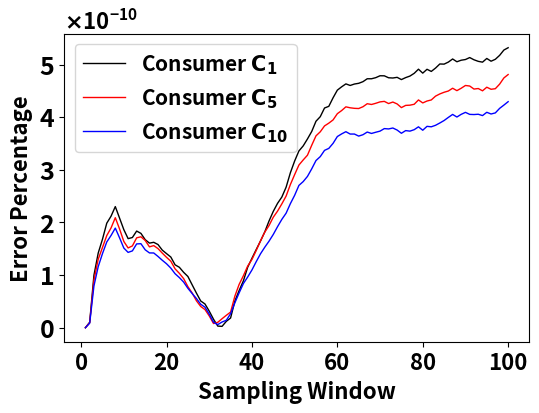

Write Python code to recreate this figure.
#!/usr/bin/env python
import sys
import numpy as np
from matplotlib import rc,rcParams
import matplotlib.pyplot as plt
import matplotlib.patches as patches
from matplotlib.ticker import ScalarFormatter


def moving_average(data, window_size):
    return np.convolve(data, np.ones(window_size) / window_size, mode='valid')



y1_= [0,1.046780778291614181914363251226442901899160720091686016530729830265045166015625e-11,9.996221446270387879191001413389273955178992991932318545877933502197265625e-11,1.41967201273422646824925376254737663384020152079756371676921844482421875e-10,1.6825693749428423562297947699457900672115329143707640469074249267578125e-10,1.985997124541771182383898233423345780490620882119401358067989349365234375e-10,2.118752599642964808145006297738187350798710895105614326894283294677734375e-10,2.3016147283871304174700884577985625367713140576597652398049831390380859375e-10,2.082528165115426838338323369174509384904592224074804107658565044403076171875e-10,1.862721236137772793671282097065808151803434355997524107806384563446044921875e-10,1.692747003015885517331310688139375288108201544901021406985819339752197265625e-10,1.714039635924434703183463333763772613871356753634245251305401325225830078125e-10,1.836788952217853149092946269351129574831649193811244913376867771148681640625e-10,1.7924841960154634334343324162850362435417395090553327463567256927490234375e-10,1.67299436672567105466983102389651703878481470155747956596314907073974609375e-10,1.60757786652569736176789807918807197195665281697074533440172672271728515625e-10,1.622932667076971657208677596125252252934334507017410942353308200836181640625e-10,1.580787974747630093584275354340307716272118199185570119880139827728271484375e-10,1.474485198545635964121487347024022467045778483907270128838717937469482421875e-10,1.407981735683628232027528848937353821157980604539261548779904842376708984375e-10,1.343032901819798286110768124876672056922100040310397162102162837982177734375e-10,1.195183609611620820137402536372374199646895220894293743185698986053466796875e-10,1.1483036107822289120477430214114947064352190153613264556042850017547607421875e-10,1.052878273677868842904833487729757655892992573853916837833821773529052734375e-10,9.73701207495562651993120592485114576930538277110827038995921611785888671875e-11,8.149052703702200150947710495668327261575836217843971098773181438446044921875e-11,6.573736816516994148363502822572938984191370792586894822306931018829345703125e-11,5.085354925767280731215543116701554605951773879723987192846834659576416015625e-11,4.511360745172314626438548325768822071235586435022923978976905345916748046875e-11,3.15047934725753299414498684555101248871977759336004965007305145263671875e-11,1.61180366618001619274076224058275439397769357441347892745397984981536865234375e-11,3.0644983430659068620915175076419216071248186050723916196147911250591278076171875e-12,2.6190780694186176819885921215053437341967190743474702685489319264888763427734375e-12,1.213641895408856666166144025299921554474080753749376526684500277042388916015625e-11,1.8492709151197803352413921467695232143946260094935496454127132892608642578125e-11,5.065346126594371288392655526262690901528884523941087536513805389404296875e-11,7.066701822879904679419122124991070772737078442560232360847294330596923828125e-11,8.913165871762729433210343125133074369814689674740293412469327449798583984375e-11,1.1491253154982738074033323731441835757749458934995345771312713623046875e-10,1.319846605792949211503879721851632822460231864170054905116558074951171875e-10,1.485037509730361655454653669296218206075099743657119688577950000762939453125e-10,1.646900267575961672977063161992677432776677193260184139944612979888916015625e-10,1.81977145490691062618186033463950519728502541738635045476257801055908203125e-10,2.0276783506256130995787751063251340422066704149983706884086132049560546875e-10,2.21117858188876765819634970350565476848725410263796220533549785614013671875e-10,2.36357490844456936002165806578610880717139508533364278264343738555908203125e-10,2.48290626822221007961597001299802224549839735345813096500933170318603515625e-10,2.66985339793912395086186553738835831872666659592141513712704181671142578125e-10,2.9444789056591133655612618617337938875522240778082050383090972900390625e-10,3.16731197247354598133667124299091798211858161948839551769196987152099609375e-10,3.35873056175173905088887651667652056719504116699681617319583892822265625e-10,3.45439047392985777475202995449366817626302150756600894965231418609619140625e-10,3.586517654323051656202813334346941875896419560376671142876148223876953125e-10,3.7290152441149924584767700748411632660772596636888920329511165618896484375e-10,3.92358865825597221039219063566639254803103398216990171931684017181396484375e-10,4.00990630396862276190882881277848838463828684552936465479433536529541015625e-10,4.1747337064496515789831066777274513890372276136986329220235347747802734375e-10,4.20652587934965054327717440371854629166392669503693468868732452392578125e-10,4.368977949064678044449057704181303696255866952924407087266445159912109375e-10,4.514088714773215442996900608591502590538624417604296468198299407958984375e-10,4.5770511694506973443443184257806329029438785482852836139500141143798828125e-10,4.63300420663188749637218335182347293821347733455695561133325099945068359375e-10,4.60310611556005121775662407981942296497646083253130200318992137908935546875e-10,4.63013943680691573035288680540541746133431644238953595049679279327392578125e-10,4.6439656242315834277129376326566367882975328029715456068515777587890625e-10,4.675065889752690946940814049437133703701618969716946594417095184326171875e-10,4.73023897100367257942484354861327477959065390678006224334239959716796875e-10,4.730394459537226623910798401135592572419596990584977902472019195556640625e-10,4.751488247830873897159785715512379800085085435057408176362514495849609375e-10,4.787316198085193096627370137993891241467991903846268542110919952392578125e-10,4.786270308084115068950798553147792102624435983670991845428943634033203125e-10,4.749229843374374388207906049473062959354052736671292223036289215087890625e-10,4.744671082320026311243323175674373171073483490545186214148998260498046875e-10,4.7575597769272919389042180465690216883967167404989595524966716766357421875e-10,4.7148265932467679161296890733598256850722663102715159766376018524169921875e-10,4.75232851596209911561297282805126085403202296220115385949611663818359375e-10,4.7814734828824105454368818051368549004731534068923792801797389984130859375e-10,4.833715742316439667780638070999042754660734999561100266873836517333984375e-10,4.9122410364232857829512078761563000084411356738200993277132511138916015625e-10,4.837383838384094651945712179286381016130036414324422366917133331298828125e-10,4.910372991004271868429296399815274509759177590240142308175563812255859375e-10,4.8698248075228612084002165116196174377005689848374458961188793182373046875e-10,4.9336333089101071478081158989113276513993611160913133062422275543212890625e-10,5.01134832596211109149016445078218817688053832171135582029819488525390625e-10,5.0083889828741979766159063671630662095690667001690599136054515838623046875e-10,5.047442056627671672183626754687978122060343366683810018002986907958984375e-10,5.1062769597746867265745135291803158406054308215971104800701141357421875e-10,5.053441582748386872337521946566864239347438569893711246550083160400390625e-10,5.08267554337912963828727765558564144487974090225179679691791534423828125e-10,5.0957857573491840986820589567301599542847867496675462462007999420166015625e-10,5.1333048994215312529059108858004757680593144186786958016455173492431640625e-10,5.0909633631107314365926971096339148648013406273094005882740020751953125e-10,5.061450444842776072987549580207457255998093614834942854940891265869140625e-10,5.045942057774737043162389366177285332515367599626188166439533233642578125e-10,5.116143115173195485737586444218404080341855433289310894906520843505859375e-10,5.0639385284315152768751730957548333467155288190042483620345592498779296875e-10,5.100380629432867429762710868054557955542094305201317183673381805419921875e-10,5.174723583915194232679068029007000972807617245052824728190898895263671875e-10,5.2759348416096407917795550754163323714518440965548506937921047210693359375e-10,5.3201607804145840814651498060076396934281461881255381740629673004150390625e-10]

y1 = y1_[:100]

y2_ = [0,9.5455757326226726667443483201891938662309033958308646106161177158355712890625e-12,9.071999092642482989482726211523887747956162996842977008782327175140380859375e-11,1.302990348372844459060631456200659954169918108846104587428271770477294921875e-10,1.525725021417693021210493839790486685081827289423017646186053752899169921875e-10,1.750875779377944385856400800324989865119906795598581084050238132476806640625e-10,1.895295253032009024206640157204049879080542950759991072118282318115234375e-10,2.090546627478649075959571643990790416889336000849652918986976146697998046875e-10,1.875893219867521384234671698865702139935596193254241370595991611480712890625e-10,1.638600875415968892273501457523669257165810364540448063053190708160400390625e-10,1.515805041106460714997166309978070090902502187191203120164573192596435546875e-10,1.55427516916287339257423952279470354131962750443562981672585010528564453125e-10,1.70828555623587726800651773046411420475809705976644181646406650543212890625e-10,1.72766935256589315730982140222851857480623749552250956185162067413330078125e-10,1.658209380973676763852877946576178970483628205556669854559004306793212890625e-10,1.53639445001699398907693095716361746105871333156756008975207805633544921875e-10,1.56034639927090820562611237314856911517768622843504999764263629913330078125e-10,1.503398819686802707537890170806150515192545213949415483511984348297119140625e-10,1.41777732424934736072461460260171924041561197782357339747250080108642578125e-10,1.337529771691570488147767835912928073571759313153961556963622570037841796875e-10,1.26380085303139927372859743442512318878367949537278036586940288543701171875e-10,1.1183078361913155329212819744542028142786360689342473051510751247406005859375e-10,1.0334544286001375314352970884778444744800385279859256115742027759552001953125e-10,9.33837021927984780183050697401395644214883162703699781559407711029052734375e-11,7.802312104124023107775353196645753452165283903241288498975336551666259765625e-11,6.6031879928256845042531254956551071966242005828462424688041210174560546875e-11,5.117276456645051318247102039956015519239773681192673393525183200836181640625e-11,4.039400516353077073562118245141083772153933750814758241176605224609375e-11,3.45107938878154632118722569834846046477050407474962412379682064056396484375e-11,2.2411460748050395008534372198990614923064246255535181262530386447906494140625e-11,7.97192950044688761188540018213347679125468925320774360443465411663055419921875e-12,1.02847313989631968968896307065066732418234796142542109009809792041778564453125e-11,1.7099347119749278598436545804561893964479413199342161533422768115997314453125e-11,2.36086294446253635060762868710994310562922837704036282957531511783599853515625e-11,2.975347950655807800333453527619610549936890464550742763094604015350341796875e-11,5.99453659752953567560000401547005109692545232746851979754865169525146484375e-11,8.234338889701590550173982009963548865660865061499862349592149257659912109375e-11,9.88083331904986156698428306985868864453781412748867296613752841949462890625e-11,1.17093959617536155654886755882767949976663857114544953219592571258544921875e-10,1.297399017181607381407961143739691368959032757857130491174757480621337890625e-10,1.467911017539169932516593014389040712519562958959795651026070117950439453125e-10,1.649028956294461030140467737027773660607454786486414377577602863311767578125e-10,1.81545784206070754769807104684535385696886322648424538783729076385498046875e-10,1.94124231520977546670951638843713622784026284762148861773312091827392578125e-10,2.100398504509823950677854300991419418676020569591855746693909168243408203125e-10,2.2159091642262781627031744565684175107822539985136245377361774444580078125e-10,2.3528537359772164813463881454197283715767952116948436014354228973388671875e-10,2.50107806391791476305496254978720516159995668203919194638729095458984375e-10,2.720496508897411079236244879110684369294403950334526598453521728515625e-10,2.90939593140652392236326450906057881906630058210794231854379177093505859375e-10,3.09136243073603475208682989704774175809820491167556610889732837677001953125e-10,3.18746867441076166166745152835367872745653272659183130599558353424072265625e-10,3.27790811116800638689157487576657408478997268730381620116531848907470703125e-10,3.4671788147990323436886852590910028382165108951085130684077739715576171875e-10,3.64559806056863584755837158829700796192074818691253312863409519195556640625e-10,3.722753730061355772283370014021953997573888273109332658350467681884765625e-10,3.8344487812897783433830038661680079947746691004795138724148273468017578125e-10,3.88696123262450996215930504036444037563313713690149597823619842529296875e-10,3.94829870444216523991307696763862662703292727428561192937195301055908203125e-10,4.06682848404425430273675967120239338470355505705811083316802978515625e-10,4.125709815266163887898392088958259005249118445135536603629589080810546875e-10,4.19688226825313844184230262015513311657510797658687806688249111175537109375e-10,4.17879843808578046403348380007764482912957504368023364804685115814208984375e-10,4.16856806037907593761357470931393741364612282040980062447488307952880859375e-10,4.16489662421573374480286877893681247997381689174289931543171405792236328125e-10,4.19875808920632491334047354855489066205453951852177851833403110504150390625e-10,4.256218353167686400635360549214898651104732607564073987305164337158203125e-10,4.24170619271307766521171895269756192681231965480037615634500980377197265625e-10,4.2643240398447481455522756652281972378215613161955843679606914520263671875e-10,4.29103581223153905946439509816957812160520546740372083149850368499755859375e-10,4.3005819785756892646460805147939736314821601581570575945079326629638671875e-10,4.25942213570091517170991027603087382413793449131844681687653064727783203125e-10,4.28803595051788274994462731197551567940973171744190040044486522674560546875e-10,4.25202649451781920280562573815426492818136949836116400547325611114501953125e-10,4.18238829457170172259065967567217593503503536567222909070551395416259765625e-10,4.2242995860358645229026543517340287758887740210411720909178256988525390625e-10,4.2285017265438668107151269569504541123716734318804810754954814910888671875e-10,4.24564168220203499663201623484415532516766944581831921823322772979736328125e-10,4.32819984353848325511074385200786275584849960296196513809263706207275390625e-10,4.2714110731770341049043125666927027406227779238179209642112255096435546875e-10,4.307348569840429889393527032961407619016114267651573754847049713134765625e-10,4.32778089215649196664621592013752655880853836833921377547085285186767578125e-10,4.40044159903919389005936585020843480886565401988264056853950023651123046875e-10,4.44222270792325364189123691443096368647314164945782977156341075897216796875e-10,4.47378225589428703337550281157416511013114046590999350883066654205322265625e-10,4.4977666355772819794116427189844924228179223746337811462581157684326171875e-10,4.550597852115049664378811553034319403732155251418589614331722259521484375e-10,4.5045147349545895305285489248624426761313799261188250966370105743408203125e-10,4.549976876125965151294790279131070864782060425568488426506519317626953125e-10,4.6027555335017713895558065103036197995844958086308906786143779754638671875e-10,4.59236513890626715097448647776869588843506875264210975728929042816162109375e-10,4.534760916483872481849686715310761286890084420519997365772724151611328125e-10,4.54490236284421975489706035502353483057635941122498479671776294708251953125e-10,4.501591590557139863543275836691055780125481078357552178204059600830078125e-10,4.5697062406099637406157803763196746660302238751683034934103488922119140625e-10,4.53081375002216352621093554414060701474031844782075495459139347076416015625e-10,4.54143214618961573605318031966412463396043364127763197757303714752197265625e-10,4.62779256590182317010170978641993809465926545954062021337449550628662109375e-10,4.745756571607870552921198945331947294246077717616572044789791107177734375e-10,4.810472488994465974047136359002807548534974557696841657161712646484375e-10]

y2 = y2_[:100]

y3_ = [0,8.63282436778766811400054973841110424713496396265099974698387086391448974609375e-12,7.95392606206306700924238652346894180855674250096853938885033130645751953125e-11,1.16136283303929349315570583472977984895724290481666685082018375396728515625e-10,1.409146242368449331639901824929535234520727726703626103699207305908203125e-10,1.629323984166168579267450680145962703393447412736350088380277156829833984375e-10,1.752213224465645341583554090944020720232998655774281360208988189697265625e-10,1.893067042223335089243230000834411312637950430826094816438853740692138671875e-10,1.707298951677619077183151407079331370042485360727368970401585102081298828125e-10,1.51320128910246060806038008984494326603087444027551100589334964752197265625e-10,1.431383643116090909829131114306744777808777513428140082396566867828369140625e-10,1.4599631217948144602822821118827227582226413460375624708831310272216796875e-10,1.59234105451526373332632202198017208616409590149487485177814960479736328125e-10,1.596634822794658146893773718749958041851488843576589715667068958282470703125e-10,1.48065197889488792213872695173633442511373914385330863296985626220703125e-10,1.42109773993831377831206885150043713050838078970627975650131702423095703125e-10,1.42012124439844056848013997674628865197643534656890551559627056121826171875e-10,1.354379553160724992756486221697691078869052461186583968810737133026123046875e-10,1.281789629705958418484973924459627454830457082834982429631054401397705078125e-10,1.2150123255874905977720118864667496472176111410590237937867641448974609375e-10,1.132849230012197299420136072120135310725697053158000926487147808074951171875e-10,1.0259110125694494264684588940545026565509534322018225793726742267608642578125e-10,9.525746304652490766524884535280080777308597816954716108739376068115234375e-11,8.674870852431525701236884467269631394936713064680589013732969760894775390625e-11,7.489139049295475804021790163588043372222546878447246854193508625030517578125e-11,6.49669842576755756529638091063849104911387399852173984982073307037353515625e-11,5.5505851921363209676564379006023894520815975539562714402563869953155517578125e-11,4.4599291628666123056631381862111897229627999195145093835890293121337890625e-11,3.9032654045915458477495963032796277673852625156314388732425868511199951171875e-11,2.57549984015564516983340861438451043809172436027665753499604761600494384765625e-11,1.0432945124184861470865348202842243403865030160204696585424244403839111328125e-11,5.94736863326805467717126954769479049538183357270781925763003528118133544921875e-12,1.083383558635367073877677105259075755576414490377601396176032721996307373046875e-11,1.42152557433851757081680303254430275568254149476388192852027714252471923828125e-11,2.6586422280469776049480643836269745661216035159668535925447940826416015625e-11,4.7303478613133326621241279481521455931025688101954074227251112461090087890625e-11,6.623021512065835605648294611181594281068552021451978362165391445159912109375e-11,8.39523172806634074916012791959586160361883599989596405066549777984619140625e-11,9.633797463784231177502750083428521843398328883267822675406932830810546875e-11,1.0972831847212839547732355713750666825756496791655081324279308319091796875e-10,1.254782009369234760834593472842205495731970898987128748558461666107177734375e-10,1.40403924703344299352808690671090378898622219594471971504390239715576171875e-10,1.5290279037420149527142583357835169122207474856622866354882717132568359375e-10,1.644270475621168950379766389720379189676169318090614979155361652374267578125e-10,1.772786474769347199774087237421241018686668411419304902665317058563232421875e-10,1.9208425143715107474690325368277786510784466145196347497403621673583984375e-10,2.058576379722764930179201845999027546685322676012219744734466075897216796875e-10,2.176291820390155586555304814404157402740747073721649940125644207000732421875e-10,2.3574002384313245335699232637792673028531709178423625417053699493408203125e-10,2.51597769564326537917016175178509286569639158415156998671591281890869140625e-10,2.703953767017352971046496149291026023231410135849728249013423919677734375e-10,2.7764892458559919764927765670095398398142805262978072278201580047607421875e-10,2.8747858088138069792285105900583354332500363170765922404825687408447265625e-10,3.01903622042050549872067200069219831959355104800124536268413066864013671875e-10,3.1766928677734904381137914057011382984452296796007431112229824066162109375e-10,3.2510788774629775879079384540734469488665325798137928359210491180419921875e-10,3.3697126450133228133152278911265249672357668941913289017975330352783203125e-10,3.4074118704564506485879959933713197195448429965836112387478351593017578125e-10,3.5033488690777236397917841859779748692194090153861907310783863067626953125e-10,3.632604231065101405883940061006080746164315087298746220767498016357421875e-10,3.68242294935643228388852325858211778086825916034285910427570343017578125e-10,3.72463497233435507912861827932329665535871043857696349732577800750732421875e-10,3.6799424060554465550709536770320091936259387921381858177483081817626953125e-10,3.680045908835266525291855590497867856125679963952279649674892425537109375e-10,3.64107103709203342643272899810716856927594875514841987751424312591552734375e-10,3.66723355252089139404779854697412171116166490492105367593467235565185546875e-10,3.71777979217256336023184798398352572668112969722642446868121623992919921875e-10,3.69130834297275218056421976570093297642660701285421964712440967559814453125e-10,3.71422637255191512289680249854322002800444124659406952559947967529296875e-10,3.7355893125276730265613633628408486730965165634188451804220676422119140625e-10,3.7834811268845093360245135645871829288555687753614620305597782135009765625e-10,3.77699771685552559567095926677262295034775974045260227285325527191162109375e-10,3.79469135473513034828689177257836362411325126231531612575054168701171875e-10,3.75589629453152860093734339986116903264967703535148757509887218475341796875e-10,3.6948607529766841175750425530963615139423694699871703051030635833740234375e-10,3.74526744130508866110728824925179235305616742834899923764169216156005859375e-10,3.7354015147058162878231690591187587335841868707575486041605472564697265625e-10,3.76292593725942589178978834742292543247277336604383890517055988311767578125e-10,3.81717997967681325481419186474753291182793191183009184896945953369140625e-10,3.752327218468545023675399889269248265843970102650928311049938201904296875e-10,3.826170776530574961056501475590956029559919215898844413459300994873046875e-10,3.8176554075338907188604553621415205189038033495307900011539459228515625e-10,3.84623504757700923250922249769134970975859033615051885135471820831298828125e-10,3.89002116957176912933195450007713665774300437760757631622254848480224609375e-10,3.9370155880846805773201561631769417048953840776448487304151058197021484375e-10,3.99649011219985570977139496489749341534558624289275030605494976043701171875e-10,4.0526338652573617852482706021863094469903643357611144892871379852294921875e-10,4.00347113950359799749376479927943407732815472854781546629965305328369140625e-10,4.0541884756546970836967986215565278029782092517052660696208477020263671875e-10,4.09201462745333388536286786752523177146390054303992656059563159942626953125e-10,4.05356632331896557094022656543368630932544505185433081351220607757568359375e-10,4.0505065365538873980289380171662845520064166748852585442364215850830078125e-10,4.05614464940953257665890532257762894630115368954648147337138652801513671875e-10,4.03081732298841495367241623249375537252348067340790294110774993896484375e-10,4.09317505404867210847629131428328241870673309676931239664554595947265625e-10,4.06105674211393066555025985032794343110307266897507361136376857757568359375e-10,4.081714295357730143124586218617184940615771893135388381779193878173828125e-10,4.16743811644504556226234510618523960989723065040379879064857959747314453125e-10,4.22993205714169245537124578924147166869573766234680078923702239990234375e-10,4.29475193051196182648629226288861625293602486408417462371289730072021484375e-10]

y3 = y3_[:100]






rc('font', weight='bold')
# rcParams['text.latex.preamble'] = [r'\usepackage{sfmath} \boldmath']

# plt.rcParams['text.latex.preamble'] = [r"\usepackage{sfmath}"], [r"\usepackage{boldmath}"]

plt.figure(figsize=(6,4))



window = 1

y11 = moving_average(y1, window)

y22 = moving_average(y2, window)

y33 = moving_average(y3, window)

size =len(y11)

x=list(range(1,size+1))


plt.plot(x, y11, color='black', alpha=1, label=r'Consumer $\mathsf{C}_{1}$', linewidth=1)#, marker='x', markersize=2)
plt.plot(x, y22, color='red', alpha=1, label=r'Consumer $\mathsf{C}_{5}$', linewidth=1)#, marker='x', markersize=2)
plt.plot(x, y33, color='blue', alpha=1, label=r'Consumer $\mathsf{C}_{10}$',linewidth=1)#, marker='x', markersize=2)

plt.xlabel('Sampling Window', fontweight='bold', fontsize=16)
plt.ylabel('Error Percentage', fontweight='bold', fontsize=16)

plt.gca().yaxis.set_major_formatter(ScalarFormatter(useMathText=True))
plt.ticklabel_format(style='sci', axis='y', scilimits=(0, 0))


plt.gca().yaxis.get_offset_text().set_fontsize(16)

plt.xticks(fontsize=16)
plt.yticks(fontsize=18)


plt.legend(fontsize=15)

fileName = 'PricingErrors.png'

plt.savefig(fileName, dpi =500, bbox_inches='tight')
